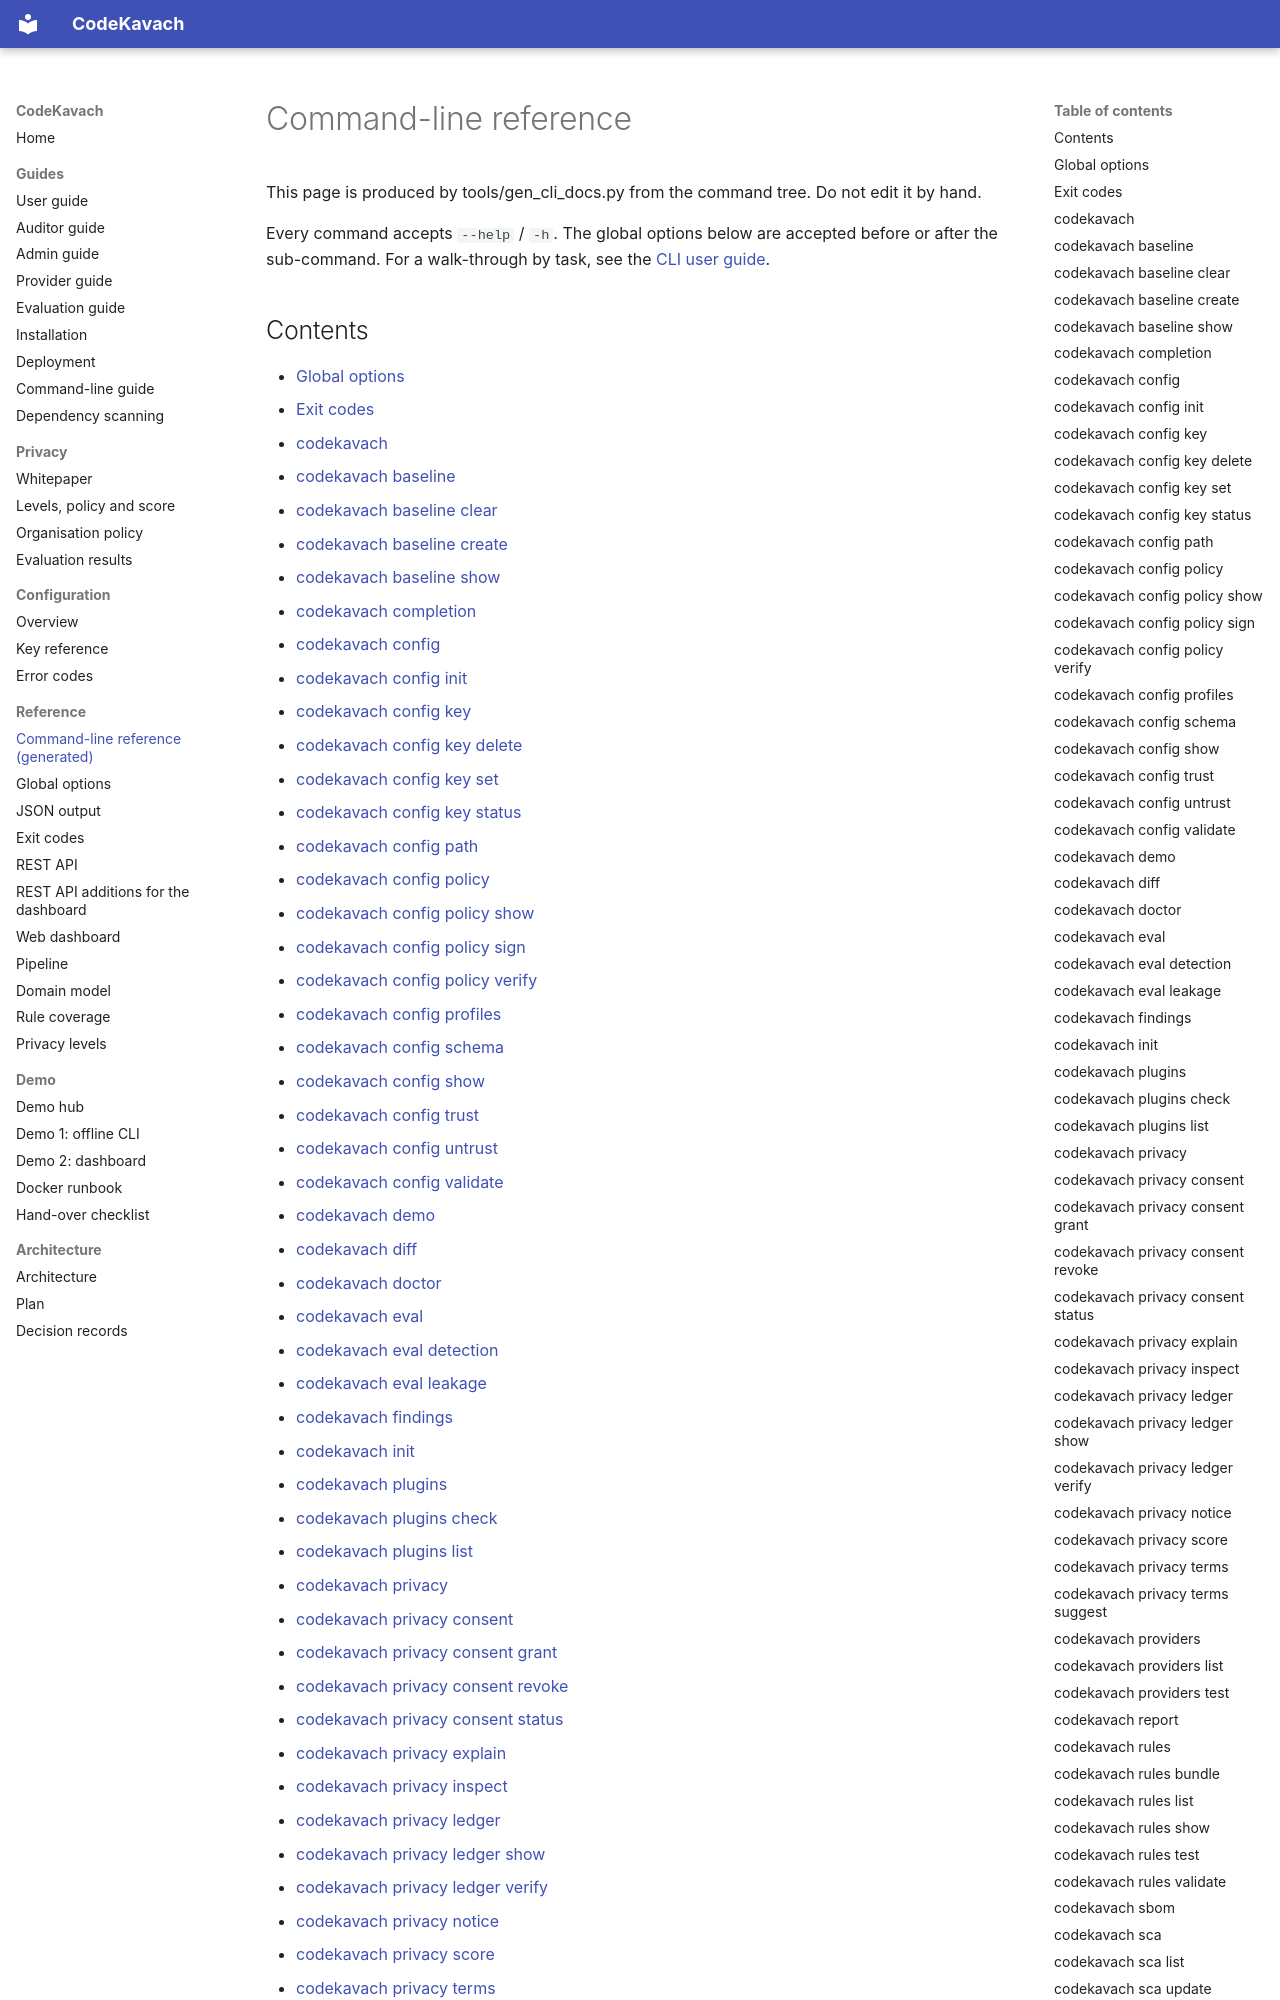

repository: jatinsingh1603/Source-Code-Review-Tool-TIET · page: reference/cli/index.html · generator: mkdocs

# Command-line reference

This page is produced by tools/gen_cli_docs.py from the command tree. Do not edit it by hand.

Every command accepts `--help` / `-h`. The global options below are accepted before or after the sub-command. For a walk-through by task, see the [CLI user guide](../guide/cli.md).
